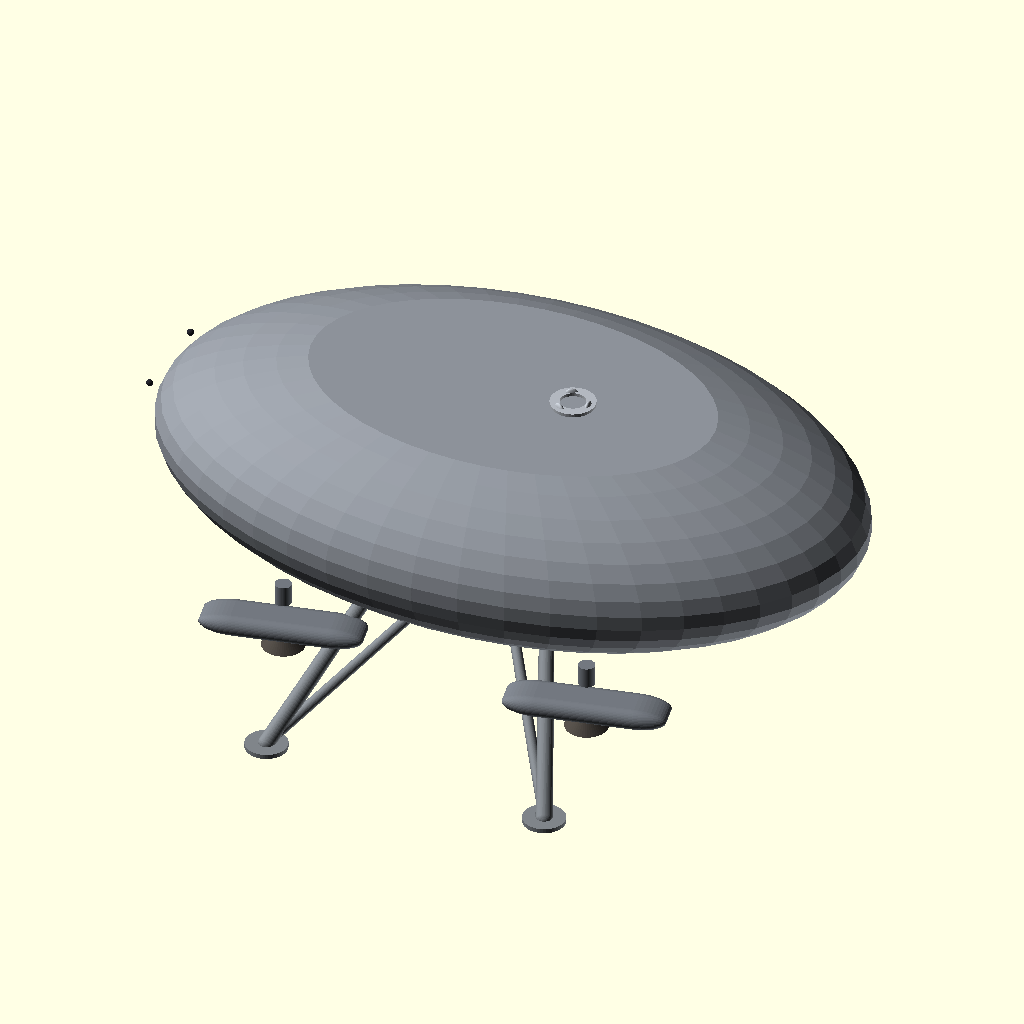
Cell 1: the model at its default parameters.
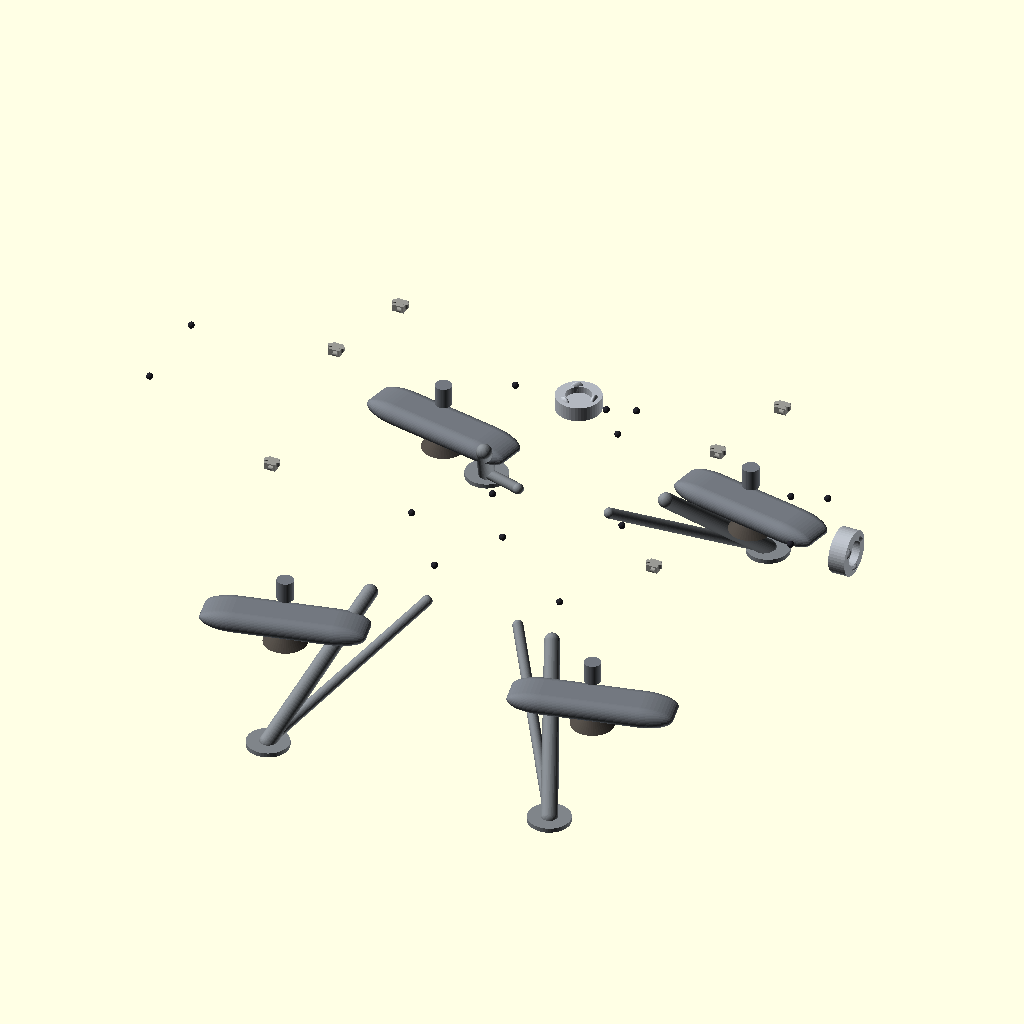
Cell 2: SHOW_HULL = false (everything else at default).
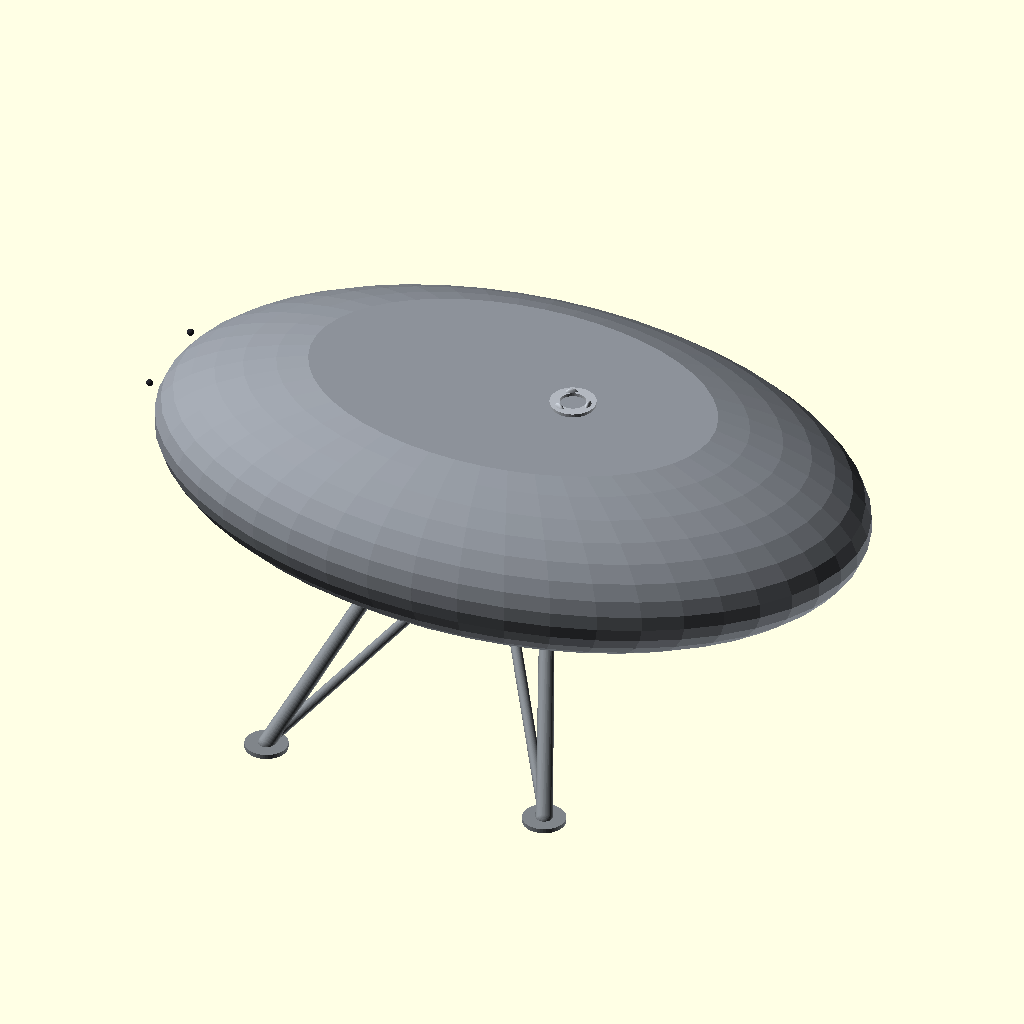
Cell 3 — SHOW_ENGINE_PODS set to false, the other parameters unchanged.
All cells are drawn from the same view direction (rotation 55°, 0°, 25°, orthographic, colour scheme Cornfield), but the view is re-fitted for each cell, so position and scale can differ between cells as well as the parameter.
The OpenSCAD source (docs/design/apeiron_ship.scad):
// =============================================================================
// Apeiron Multirole Spacecraft - Parametric Model
// =============================================================================
// A physics-motivated multirole spacecraft for the Apeiron space simulator.
//
// Design principles:
//   - No cockpit/canopy - crew inside, navigation via cameras
//   - Lifting body hull - body lift on reentry, no wings
//   - Blunt ceramic belly - reentry heat shield, belly-first attitude
//   - Four articulating engine pods - hover, VTOL, orbital maneuvering
//   - Dorsal IDSS port - primary structural port for space elevator + stations
//   - Nose IDSS port  - secondary active port for ship-to-ship docking
//   - Four deployable landing legs - wide stance
//   - RCS thruster clusters distributed around hull
//
// Usage:
//   Adjust parameters in the PARAMETERS section below.
//   Render sections individually by toggling the SHOW_* flags.
//
// Requires OpenSCAD 2021.01 or later.
// =============================================================================

// -----------------------------------------------------------------------------
// PARAMETERS
// -----------------------------------------------------------------------------

// Overall hull dimensions (metres scale — 1 unit = 1 metre)
hull_length     = 18.0;   // nose to tail
hull_width      = 11.0;   // widest point (beam)
hull_height     =  5.5;   // total height

// Hull shape controls
hull_nose_frac  = 0.28;   // fraction of length that is the nose taper
hull_tail_frac  = 0.22;   // fraction of length that is the tail taper
belly_flatten   = 0.18;   // how much the belly is flattened (0=round, 0.3=very flat)

// Heat shield — how far up from belly_z the dark ceramic colour extends
belly_band      = 0.55;   // fraction of hull half-height covered by ceramic colour

// Engine pods
pod_count       = 4;      // must be 4 (one per corner)
pod_length      = 3.2;    // length of each engine pod
pod_width       = 1.1;    // width of each engine pod
pod_height      = 1.0;    // height of each engine pod
pod_nozzle_r    = 0.38;   // nozzle bell radius
pod_offset_x    = 3.8;    // longitudinal offset from centre (fore/aft)
pod_offset_y    = 4.2;    // lateral offset from centre (port/starboard)
pod_cant_angle  = 12;     // toe-out angle of pods (degrees) - aids stability

// Landing legs
leg_count       = 4;
leg_length      = 3.8;    // deployed leg length
leg_width       = 0.18;   // leg strut width
leg_spread      = 5.8;    // half-span of deployed legs at foot
leg_height      = 2.2;    // height of foot above ground plane

// Docking ports
dorsal_port_r   = 0.42;   // IDSS port radius (~840mm diameter per spec)
dorsal_port_h   = 0.35;   // port collar height
dorsal_port_x   = 1.5;    // longitudinal position (positive = forward of centre)

nose_port_r     = 0.42;   // nose IDSS port radius
nose_port_h     = 0.40;   // nose port protrusion

// RCS thruster clusters
rcs_box_size    = 0.28;   // size of RCS thruster block
rcs_nozzle_r    = 0.06;   // individual RCS nozzle radius
rcs_nozzle_l    = 0.10;   // nozzle protrusion

// Camera clusters
cam_r           = 0.08;   // camera dome radius
cam_protrude    = 0.04;   // how much camera protrudes from hull

// Detail level
$fn = 48;                 // cylinder resolution (lower for fast preview, 96+ for render)

// Show/hide sections for development
SHOW_HULL        = true;
SHOW_BELLY       = true;   // dark ceramic zone on hull belly (no extra geometry)
SHOW_ENGINE_PODS = true;
SHOW_LANDING_LEGS= true;
SHOW_DORSAL_PORT = true;
SHOW_NOSE_PORT   = true;
SHOW_RCS         = true;
SHOW_CAMERAS     = true;

// Colour scheme (for preview — not used in STL export)
COL_HULL        = [0.55, 0.57, 0.60, 1.0];  // cool grey alloy
COL_BELLY       = [0.20, 0.18, 0.16, 1.0];  // dark ceramic
COL_POD         = [0.45, 0.47, 0.50, 1.0];  // slightly darker pod
COL_NOZZLE      = [0.30, 0.28, 0.26, 1.0];  // dark exhaust metal
COL_PORT        = [0.70, 0.72, 0.75, 1.0];  // light docking collar
COL_RCS         = [0.60, 0.60, 0.58, 1.0];
COL_LEG         = [0.50, 0.52, 0.54, 1.0];
COL_CAM         = [0.15, 0.15, 0.18, 1.0];  // dark camera domes

// -----------------------------------------------------------------------------
// DERIVED VALUES (do not edit)
// -----------------------------------------------------------------------------

half_l  = hull_length  / 2;
half_w  = hull_width   / 2;
half_h  = hull_height  / 2;

nose_end  =  half_l;
tail_end  = -half_l;

// Belly sits at the flattened bottom of the hull
belly_z = -half_h * (1 - belly_flatten);

// =============================================================================
// MODULES
// =============================================================================

// -----------------------------------------------------------------------------
// Hull - lifting body shape
// Achieved by scaling and intersecting ellipsoids to get a flattened teardrop.
// The belly is further flattened by subtracting a box from below.
// -----------------------------------------------------------------------------
module hull_body() {
    // Primary ellipsoid — the base shape
    // We build it as a scaled sphere: x=length, y=width, z=height
    difference() {
        union() {
            // Main body ellipsoid
            scale([hull_length * 0.48,
                   hull_width  * 0.50,
                   hull_height * 0.50])
                sphere(1);

            // Slightly fuller mid-section blending bulge
            scale([hull_length * 0.28,
                   hull_width  * 0.50,
                   hull_height * 0.46])
                sphere(1);
        }

        // Flatten the belly — remove a slab below belly_z
        translate([0, 0, belly_z - hull_height * belly_flatten - hull_height])
            cube([hull_length * 1.5,
                  hull_width  * 1.5,
                  hull_height * 1.2], center=true);

        // Flatten the top slightly (less aggressive than belly)
        translate([0, 0, half_h * 0.82 + hull_height * 0.3])
            cube([hull_length * 1.5,
                  hull_width  * 1.5,
                  hull_height * 0.6], center=true);

        // Trim the tail — blunt cutoff
        translate([tail_end - hull_length * 0.08, 0, 0])
            cube([hull_length * 0.2,
                  hull_width  * 1.5,
                  hull_height * 1.5], center=true);
    }
}

// -----------------------------------------------------------------------------
// Belly heat shield colouring
// Uses intersection of the hull with a slab to colour the bottom ceramic zone
// without adding any geometry — the belly IS the hull, just a different colour.
// -----------------------------------------------------------------------------
module belly_shield() {
    intersection() {
        hull_body();
        // Slab covering everything below belly_z + band
        translate([0, 0, belly_z - hull_height])
            cube([hull_length * 1.5,
                  hull_width  * 1.5,
                  hull_height * (1 + belly_band)], center=true);
    }
}

// -----------------------------------------------------------------------------
// Engine pod — a single articulating thruster pod
// Oriented so nozzle points -Z (down) when deployed
// pos = [x, y] position on hull underside corners
// cant = toe-out angle around Z axis
// -----------------------------------------------------------------------------
module engine_pod(pos, cant) {
    translate([pos[0], pos[1], belly_z - pod_height * 0.5])
    rotate([0, 0, cant])
    union() {
        // Pod body — rounded box
        color(COL_POD)
        scale([pod_length, pod_width, pod_height])
            hull() {
                translate([ 0.35,  0.25, 0]) sphere(0.25);
                translate([-0.35,  0.25, 0]) sphere(0.25);
                translate([ 0.35, -0.25, 0]) sphere(0.25);
                translate([-0.35, -0.25, 0]) sphere(0.25);
            }

        // Nozzle bell pointing downward
        color(COL_NOZZLE)
        translate([0, 0, -pod_height * 0.55])
            cylinder(h = pod_height * 0.35,
                     r1 = pod_nozzle_r * 1.35,
                     r2 = pod_nozzle_r * 0.55);

        // Nozzle throat
        color(COL_NOZZLE)
        translate([0, 0, -pod_height * 0.55 - pod_height * 0.12])
            cylinder(h = pod_height * 0.14,
                     r  = pod_nozzle_r * 0.52);

        // Pivot arm connecting pod to hull
        color(COL_POD)
        translate([0, 0, pod_height * 0.62])
            cylinder(h = pod_height * 0.5,
                     r  = pod_width  * 0.18);
    }
}

// -----------------------------------------------------------------------------
// All four engine pods placed symmetrically
// -----------------------------------------------------------------------------
module engine_pods() {
    positions = [
        [ pod_offset_x,  pod_offset_y],   // fore starboard
        [ pod_offset_x, -pod_offset_y],   // fore port
        [-pod_offset_x,  pod_offset_y],   // aft  starboard
        [-pod_offset_x, -pod_offset_y]    // aft  port
    ];
    cants = [
        -pod_cant_angle,   // fore starboard — toe out
         pod_cant_angle,   // fore port
        -pod_cant_angle,   // aft  starboard
         pod_cant_angle    // aft  port
    ];

    for (i = [0:3])
        engine_pod(positions[i], cants[i]);
}

// -----------------------------------------------------------------------------
// Landing leg — a single deployed strut with foot pad
// Legs deploy outward and slightly aft
// -----------------------------------------------------------------------------
module landing_leg(side_y, side_x) {
    foot_x = side_x * leg_spread * 0.6;
    foot_y = side_y * leg_spread;
    foot_z = -half_h - leg_height;

    attach_x = side_x * half_l * 0.25;
    attach_y = side_y * half_w * 0.55;
    attach_z = belly_z;

    color(COL_LEG) {
        // Main strut
        hull() {
            translate([attach_x, attach_y, attach_z])
                sphere(leg_width);
            translate([foot_x, foot_y, foot_z])
                sphere(leg_width * 1.1);
        }

        // Diagonal brace
        hull() {
            translate([attach_x * 0.5, attach_y * 0.8, attach_z - 0.3])
                sphere(leg_width * 0.7);
            translate([foot_x, foot_y, foot_z])
                sphere(leg_width * 0.7);
        }

        // Foot pad
        translate([foot_x, foot_y, foot_z - leg_width * 0.5])
            cylinder(h = leg_width * 0.6,
                     r  = leg_width * 2.8);
    }
}

// -----------------------------------------------------------------------------
// All four landing legs
// -----------------------------------------------------------------------------
module landing_legs() {
    landing_leg( 1,  1);   // fore starboard
    landing_leg(-1,  1);   // aft  starboard
    landing_leg( 1, -1);   // fore port
    landing_leg(-1, -1);   // aft  port
}

// -----------------------------------------------------------------------------
// IDSS docking port collar
// axis = "Z+" dorsal, "Z-" ventral, "X+" nose
// -----------------------------------------------------------------------------
module idss_port(radius, collar_h, axis) {
    color(COL_PORT)
    rotate(axis == "Z+" ? [0,   0, 0] :
           axis == "Z-" ? [180, 0, 0] :
           axis == "X+" ? [0,  90, 0] : [0, 0, 0])
    union() {
        // Outer collar ring
        difference() {
            cylinder(h = collar_h, r = radius * 1.28);
            translate([0, 0, -0.01])
                cylinder(h = collar_h + 0.02, r = radius * 0.72);
        }

        // Tunnel stub
        cylinder(h = collar_h * 0.55, r = radius * 0.72);

        // Capture petal ring (3 petals, simplified as fins)
        for (a = [0, 120, 240])
            rotate([0, 0, a])
            translate([radius * 0.90, 0, collar_h * 0.6])
                scale([0.08, 0.18, 0.22])
                    sphere(1);

        // Alignment marks (4 small bumps)
        for (a = [0, 90, 180, 270])
            rotate([0, 0, a])
            translate([radius * 1.18, 0, collar_h * 0.5])
                sphere(radius * 0.06);
    }
}

// -----------------------------------------------------------------------------
// Dorsal (roof) IDSS port — primary structural port
// Used for: space elevator attachment, station docking (approach from below)
// -----------------------------------------------------------------------------
module dorsal_port() {
    // Find approximate hull top at dorsal_port_x
    // Hull top z ≈ half_h * 0.78 at x=0, tapers toward nose/tail
    top_z = half_h * 0.72;
    translate([dorsal_port_x, 0, top_z])
        idss_port(dorsal_port_r, dorsal_port_h, "Z+");
}

// -----------------------------------------------------------------------------
// Nose IDSS port — secondary active port
// Used for: ship-to-ship docking
// -----------------------------------------------------------------------------
module nose_port() {
    // Nose tip x position (hull tapers here)
    nose_x = half_l * 0.88;
    translate([nose_x, 0, 0])
        idss_port(nose_port_r, nose_port_h, "X+");
}

// -----------------------------------------------------------------------------
// RCS thruster cluster block
// Each cluster has 4 nozzles (±X and ±Y) for full 6DOF control
// -----------------------------------------------------------------------------
module rcs_cluster(pos, rot) {
    translate(pos)
    rotate(rot)
    color(COL_RCS) {
        // Block body
        cube([rcs_box_size, rcs_box_size, rcs_box_size * 0.6], center=true);

        // Four nozzles: +X, -X, +Y, -Y
        for (dir = [[1,0,0], [-1,0,0], [0,1,0], [0,-1,0]])
            translate(dir * rcs_box_size * 0.5)
            rotate([0, dir[1] != 0 ? (dir[1] > 0 ? -90 : 90) : 0,
                       dir[0] != 0 ? (dir[0] > 0 ?  90 :-90) : 0])
                cylinder(h = rcs_nozzle_l, r = rcs_nozzle_r);
    }
}

// -----------------------------------------------------------------------------
// All RCS clusters — 4 groups of 2 (fore/aft, port/starboard)
// Gives full 6DOF: pitch, yaw, roll, translate X/Y/Z
// -----------------------------------------------------------------------------
module rcs_clusters() {
    fw =  half_l * 0.55;   // forward cluster longitudinal pos
    aw = -half_l * 0.50;   // aft cluster
    sw =  half_w * 0.62;   // starboard lateral pos
    pw = -half_w * 0.62;   // port lateral pos
    zh =  half_h * 0.30;   // vertical position

    // Forward clusters (port & starboard flanks)
    rcs_cluster([fw,  sw, zh], [0, 0,  0]);
    rcs_cluster([fw,  pw, zh], [0, 0,  0]);

    // Aft clusters
    rcs_cluster([aw,  sw, zh], [0, 0,  0]);
    rcs_cluster([aw,  pw, zh], [0, 0,  0]);

    // Dorsal fore/aft for pitch trim
    rcs_cluster([fw,  0,  half_h * 0.65], [0, 0, 0]);
    rcs_cluster([aw,  0,  half_h * 0.65], [0, 0, 0]);
}

// -----------------------------------------------------------------------------
// Camera cluster — flush-mounted navigation/docking cameras
// -----------------------------------------------------------------------------
module camera_dome(pos, point_dir) {
    translate(pos)
    color(COL_CAM)
        sphere(cam_r);
}

// -----------------------------------------------------------------------------
// Camera clusters around the hull
// Forward-facing, aft-facing, belly (landing), dorsal (docking approach)
// -----------------------------------------------------------------------------
module cameras() {
    // Forward facing — navigation, docking approach
    camera_dome([half_l * 0.80,  half_w * 0.18,  half_h * 0.20], [1,0,0]);
    camera_dome([half_l * 0.80, -half_w * 0.18,  half_h * 0.20], [1,0,0]);
    camera_dome([half_l * 0.75,  0,               half_h * 0.40], [1,0,0]);

    // Aft facing
    camera_dome([tail_end + 0.4,  half_w * 0.20, half_h * 0.20], [-1,0,0]);
    camera_dome([tail_end + 0.4, -half_w * 0.20, half_h * 0.20], [-1,0,0]);

    // Belly — landing cameras
    camera_dome([ half_l * 0.20,  half_w * 0.30, belly_z + 0.05], [0,0,-1]);
    camera_dome([ half_l * 0.20, -half_w * 0.30, belly_z + 0.05], [0,0,-1]);
    camera_dome([-half_l * 0.15,  half_w * 0.28, belly_z + 0.05], [0,0,-1]);
    camera_dome([-half_l * 0.15, -half_w * 0.28, belly_z + 0.05], [0,0,-1]);

    // Dorsal — for docking approach from below / elevator
    camera_dome([dorsal_port_x + 1.2,  0.5, half_h * 0.70], [0,0,1]);
    camera_dome([dorsal_port_x + 1.2, -0.5, half_h * 0.70], [0,0,1]);

    // Side cameras — situational awareness
    camera_dome([ half_l * 0.10,  half_w * 0.50, 0], [0, 1, 0]);
    camera_dome([ half_l * 0.10, -half_w * 0.50, 0], [0,-1, 0]);
    camera_dome([-half_l * 0.15,  half_w * 0.50, 0], [0, 1, 0]);
    camera_dome([-half_l * 0.15, -half_w * 0.50, 0], [0,-1, 0]);
}

// =============================================================================
// ASSEMBLY
// =============================================================================

// Hull — rendered in two passes:
// 1. Full hull in alloy colour
// 2. Belly zone overdrawn in ceramic colour (same geometry, intersection-clipped)
if (SHOW_HULL)
    color(COL_HULL)
        hull_body();

if (SHOW_BELLY)
    color(COL_BELLY)
        belly_shield();

// Engine pods
if (SHOW_ENGINE_PODS)
    engine_pods();

// Landing legs
if (SHOW_LANDING_LEGS)
    landing_legs();

// Dorsal IDSS port (primary — space elevator / station)
if (SHOW_DORSAL_PORT)
    dorsal_port();

// Nose IDSS port (secondary — ship-to-ship)
if (SHOW_NOSE_PORT)
    nose_port();

// RCS clusters
if (SHOW_RCS)
    rcs_clusters();

// Camera clusters
if (SHOW_CAMERAS)
    cameras();

// =============================================================================
// REFERENCE GEOMETRY (comment out for export)
// =============================================================================

// Ground plane reference
// translate([0, 0, -half_h - leg_height - 0.01])
//     color([0.3, 0.3, 0.3, 0.3])
//         cube([hull_length * 1.8, hull_width * 2.2, 0.02], center=true);

// Axis indicators
// color("red")   translate([half_l + 1, 0, 0]) sphere(0.15);  // +X = nose
// color("green") translate([0, half_w + 1, 0]) sphere(0.15);  // +Y = starboard
// color("blue")  translate([0, 0, half_h + 1]) sphere(0.15);  // +Z = dorsal
Customizer parameters (derived from the source; name, type, default, range or options):
hull_length: number, default 18
hull_width: number, default 11
hull_height: number, default 5.5
hull_nose_frac: number, default 0.28
hull_tail_frac: number, default 0.22
belly_flatten: number, default 0.18
belly_band: number, default 0.55
pod_count: number, default 4
pod_length: number, default 3.2
pod_width: number, default 1.1
pod_height: number, default 1
pod_nozzle_r: number, default 0.38
pod_offset_x: number, default 3.8
pod_offset_y: number, default 4.2
pod_cant_angle: number, default 12
leg_count: number, default 4
leg_length: number, default 3.8
leg_width: number, default 0.18
leg_spread: number, default 5.8
leg_height: number, default 2.2
dorsal_port_r: number, default 0.42
dorsal_port_h: number, default 0.35
dorsal_port_x: number, default 1.5
nose_port_r: number, default 0.42
nose_port_h: number, default 0.4
rcs_box_size: number, default 0.28
rcs_nozzle_r: number, default 0.06
rcs_nozzle_l: number, default 0.1
cam_r: number, default 0.08
cam_protrude: number, default 0.04
SHOW_HULL: bool, default true
SHOW_BELLY: bool, default true
SHOW_ENGINE_PODS: bool, default true
SHOW_LANDING_LEGS: bool, default true
SHOW_DORSAL_PORT: bool, default true
SHOW_NOSE_PORT: bool, default true
SHOW_RCS: bool, default true
SHOW_CAMERAS: bool, default true
COL_HULL: vector, default [0.55, 0.57, 0.6, 1]
COL_BELLY: vector, default [0.2, 0.18, 0.16, 1]
COL_POD: vector, default [0.45, 0.47, 0.5, 1]
COL_NOZZLE: vector, default [0.3, 0.28, 0.26, 1]
COL_PORT: vector, default [0.7, 0.72, 0.75, 1]
COL_RCS: vector, default [0.6, 0.6, 0.58, 1]
COL_LEG: vector, default [0.5, 0.52, 0.54, 1]
COL_CAM: vector, default [0.15, 0.15, 0.18, 1]
